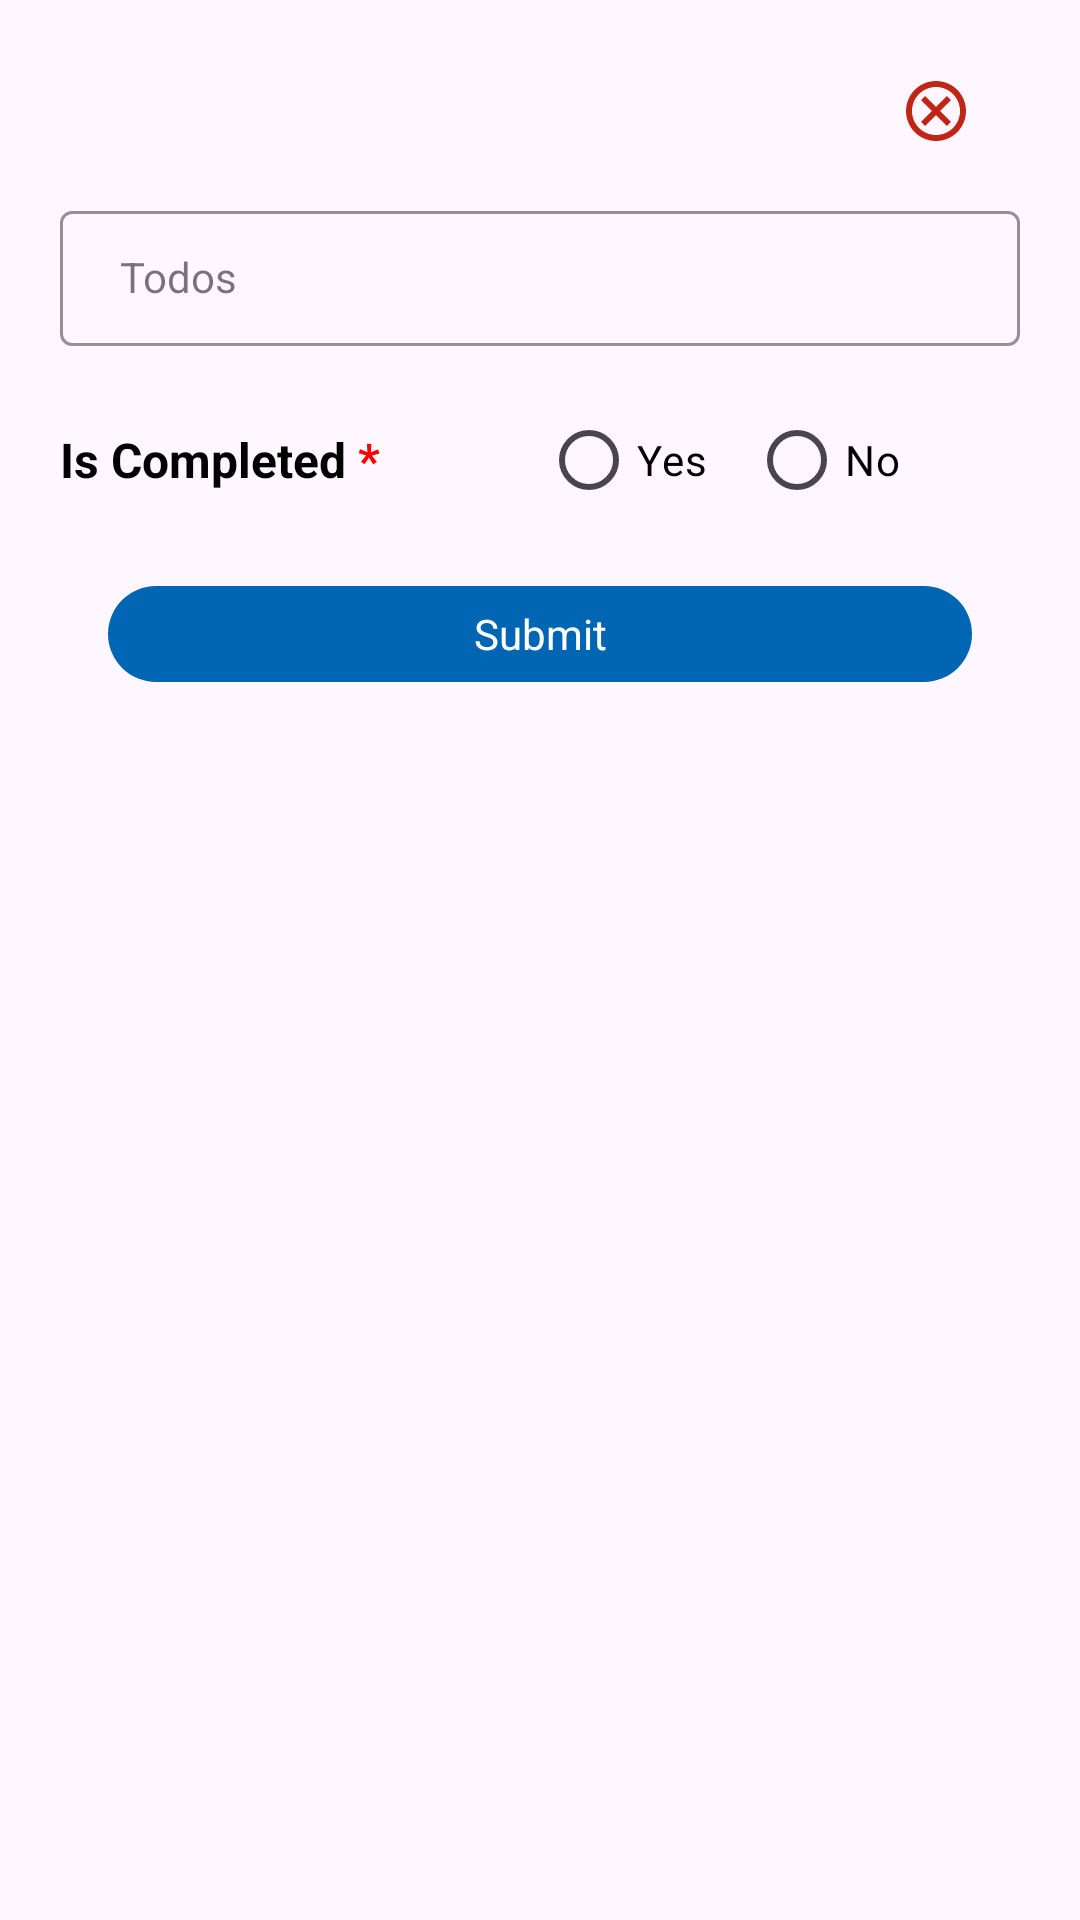

Here is an Android app screen rendered from its layout file. Give the layout XML and the strings, colors and styles it references.
<!-- AndroidManifest.xml: application theme Theme.TodosTaskApplication -->
<!-- res/layout/add_todo_items.xml -->
<?xml version="1.0" encoding="utf-8"?>
<LinearLayout
    xmlns:android="http://schemas.android.com/apk/res/android"
    xmlns:app="http://schemas.android.com/apk/res-auto"
    android:layout_width="match_parent"
    android:layout_height="wrap_content"
    android:background="@drawable/pop_up_bg"
    android:paddingHorizontal="@dimen/_20dp"
    android:paddingVertical="@dimen/_25dp"
    android:orientation="vertical"
   >
    <ImageView
        android:id="@+id/cancel_pop_up"
        android:layout_width="wrap_content"
        android:layout_height="wrap_content"
        android:layout_gravity="end"
        android:layout_marginEnd="@dimen/_16dp"
        android:src="@drawable/outline_cancel_24"/>

    <com.google.android.material.textfield.TextInputLayout
        android:layout_marginTop="@dimen/_16dp"
        android:id="@+id/todos_text_input"
        style="@style/Widget.MaterialComponents.TextInputLayout.OutlinedBox"
        android:layout_width="match_parent"
        android:layout_height="wrap_content"
        android:layout_gravity="center_horizontal"
        app:boxStrokeColor="@color/pale_blue"
        app:hintTextColor="@color/pale_blue">

        <androidx.appcompat.widget.AppCompatAutoCompleteTextView
            android:id="@+id/autocomplete_todos"
            android:layout_width="match_parent"
            android:layout_height="@dimen/_45dp"
            android:focusableInTouchMode="true"
            android:hint="@string/todos"
            android:iconifiedByDefault="false"
            android:inputType="text"
            android:textColor="@color/black"
            android:paddingStart="@dimen/_20dp"
            android:paddingEnd="@dimen/_14dp"
            android:singleLine="true"
            android:textAppearance="@style/radio"
            android:theme="@style/MyEditTextTheme1"
            />

    </com.google.android.material.textfield.TextInputLayout>

    <LinearLayout
        android:layout_width="match_parent"
        android:layout_height="wrap_content"
        android:weightSum="1"
        android:layout_marginTop="@dimen/_14dp"
        android:orientation="horizontal">
        <TextView

            android:layout_width="wrap_content"
            android:layout_height="wrap_content"
            android:layout_weight="0.5"
            android:textStyle="bold"
            android:layout_gravity="center_vertical"
            android:textColor="@color/black"
            android:textSize="@dimen/_16dp"
            android:text="@string/is_completed"/>

        <RadioGroup
            android:id="@+id/radioGroup"
            android:layout_weight="0.5"
            android:layout_width="wrap_content"
            android:layout_height="wrap_content"
            android:orientation="horizontal">

            <RadioButton
                android:id="@+id/yes_button"
                android:layout_width="wrap_content"
                android:layout_height="wrap_content"
                android:layout_marginStart="@dimen/_14dp"
                android:textColor="@color/black"
                android:fontFamily="sans-serif"
                android:text="@string/true_" />

            <RadioButton
                android:id="@+id/no_button"
                android:layout_width="wrap_content"
                android:layout_height="wrap_content"
                android:textColor="@color/black"
                android:fontFamily="sans-serif"
                android:layout_marginStart="@dimen/_14dp"
                android:text="@string/false_" />

        </RadioGroup>
    </LinearLayout>
    <com.google.android.material.button.MaterialButton
        android:id="@+id/submit_button"
        android:layout_width="match_parent"
        android:layout_height="@dimen/_40dp"
        android:layout_marginTop="@dimen/_14dp"
        android:layout_marginHorizontal="@dimen/_16dp"
        app:cornerRadius="@dimen/_16dp"
        android:textAppearance="@style/radio"
        app:backgroundTint="@color/pale_blue"
        android:text="@string/submit"/>


</LinearLayout>
<!-- resources referenced by this layout -->
<resources>
  <color name="black">#FF000000</color>
  <color name="pale_blue">#0065B3</color>
  <dimen name="_14dp">14dp</dimen>
  <dimen name="_16dp">16dp</dimen>
  <dimen name="_20dp">20dp</dimen>
  <dimen name="_25dp">25dp</dimen>
  <dimen name="_40dp">40dp</dimen>
  <dimen name="_45dp">45dp</dimen>
  <!-- drawable outline_cancel_24 (drawable) -->
  <vector xmlns:android="http://schemas.android.com/apk/res/android" android:height="24dp" android:tint="#C02616" android:viewportHeight="24" android:viewportWidth="24" android:width="24dp">
        
      <path android:fillColor="@android:color/white" android:pathData="M12,2C6.47,2 2,6.47 2,12s4.47,10 10,10 10,-4.47 10,-10S17.53,2 12,2zM12,20c-4.41,0 -8,-3.59 -8,-8s3.59,-8 8,-8 8,3.59 8,8 -3.59,8 -8,8zM15.59,7L12,10.59 8.41,7 7,8.41 10.59,12 7,15.59 8.41,17 12,13.41 15.59,17 17,15.59 13.41,12 17,8.41z"/>
      
  </vector>
  <!-- drawable pop_up_bg (drawable) -->
  <?xml version="1.0" encoding="utf-8"?>
  <shape
      xmlns:android="http://schemas.android.com/apk/res/android" android:shape="rectangle">
      <corners android:radius="@dimen/_16dp"/>
      />
  </shape>
  <string name="false_">No</string>
  <string name="is_completed">Is Completed <font color="red">*</font></string>
  <string name="submit">Submit</string>
  <string name="todos">Todos </string>
  <string name="true_">Yes</string>
  <style name="MyEditTextTheme1">
          <item name="colorControlNormal">#bdbdbd</item>
          <item name="colorControlActivated">#0065B3</item>
          <item name="colorControlHighlight">#0065B3</item>
      </style>
  <style name="radio">
  
          <item name="android:textSize">
              14sp
          </item>
          <item name="android:fontFamily">
              sans-serif
          </item>
          <item name="android:fontWeight" tools:ignore="NewApi">
              @integer/material_motion_duration_medium_1
          </item>
  
      </style>
  <style name="Theme.TodosTaskApplication" parent="Base.Theme.TodosTaskApplication" />
  <style name="Base.Theme.TodosTaskApplication" parent="Theme.Material3.DayNight.NoActionBar">
          
          
      </style>
</resources>
